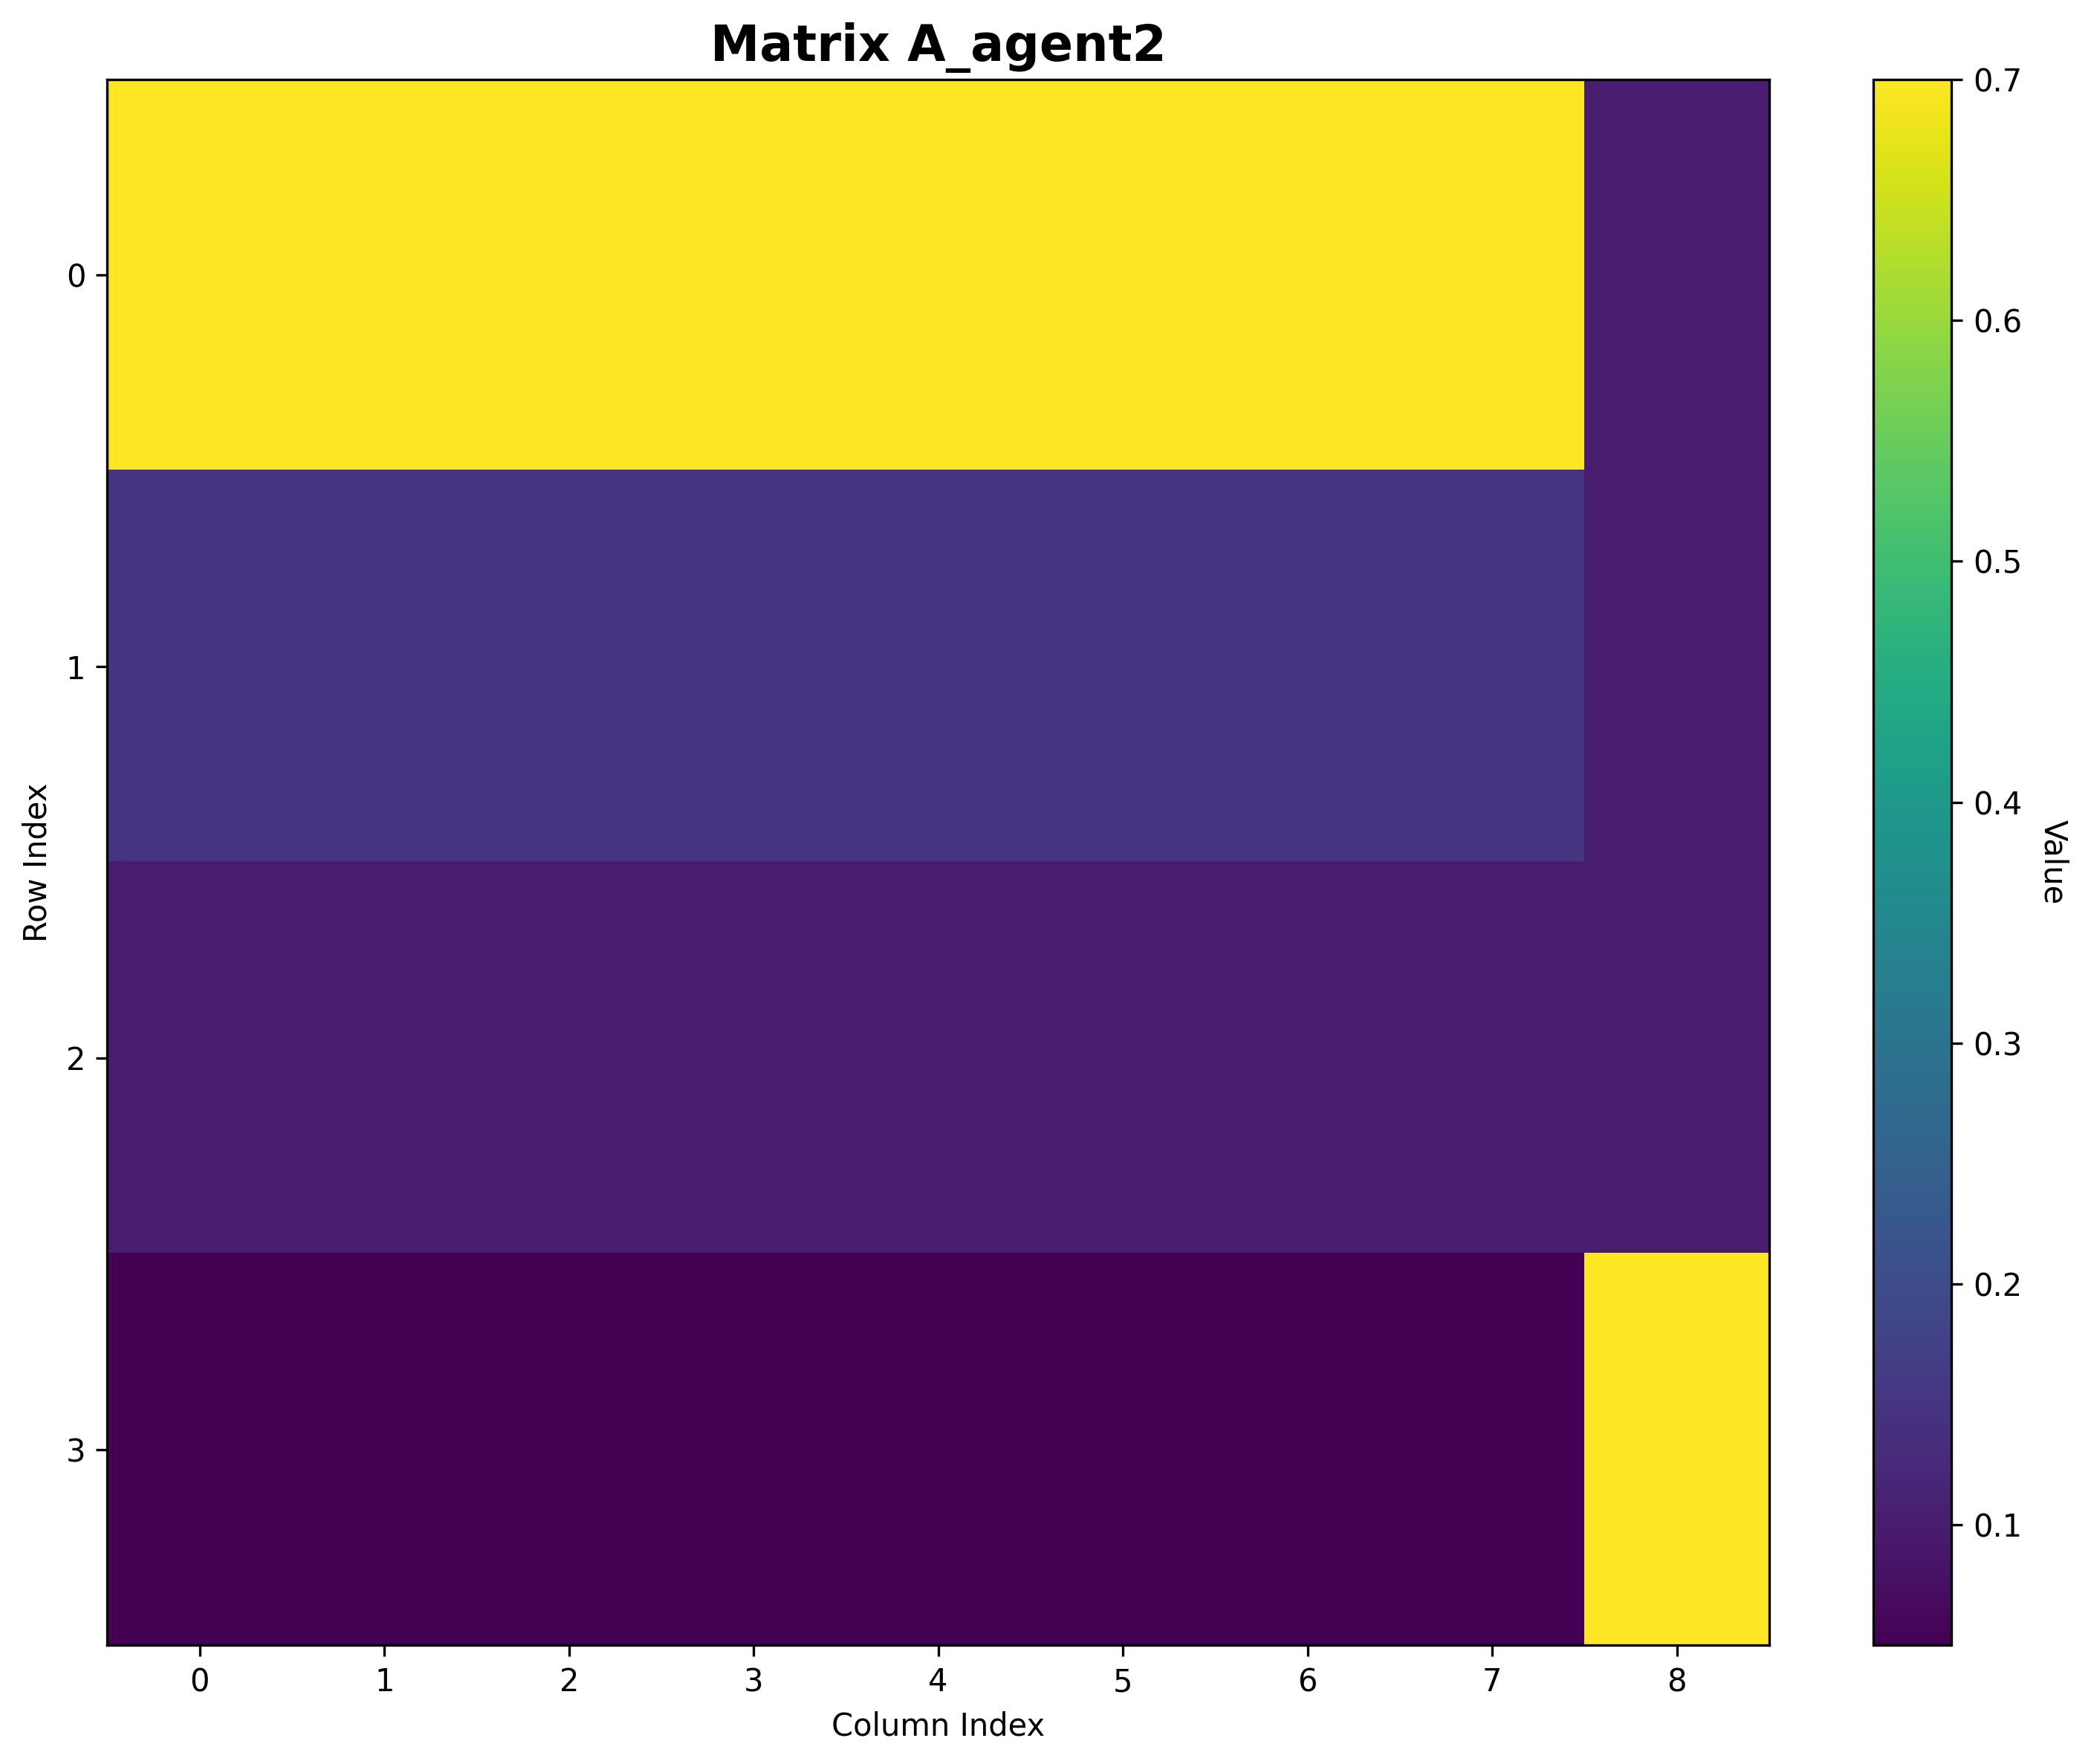

The data file committed next to this chart (first rows):
Matrix: A_agent2
Shape: (4, 9)
Data type: float64
Col 0, Col 1, Col 2, Col 3, Col 4, Col 5, Col 6, Col 7, Col 8
Row 0, 0.7, 0.7, 0.7, 0.7, 0.7, 0.7, 0.7, 0.7, 0.1
Row 1, 0.15, 0.15, 0.15, 0.15, 0.15, 0.15, 0.15, 0.15, 0.1
Row 2, 0.1, 0.1, 0.1, 0.1, 0.1, 0.1, 0.1, 0.1, 0.1
Row 3, 0.05, 0.05, 0.05, 0.05, 0.05, 0.05, 0.05, 0.05, 0.7
